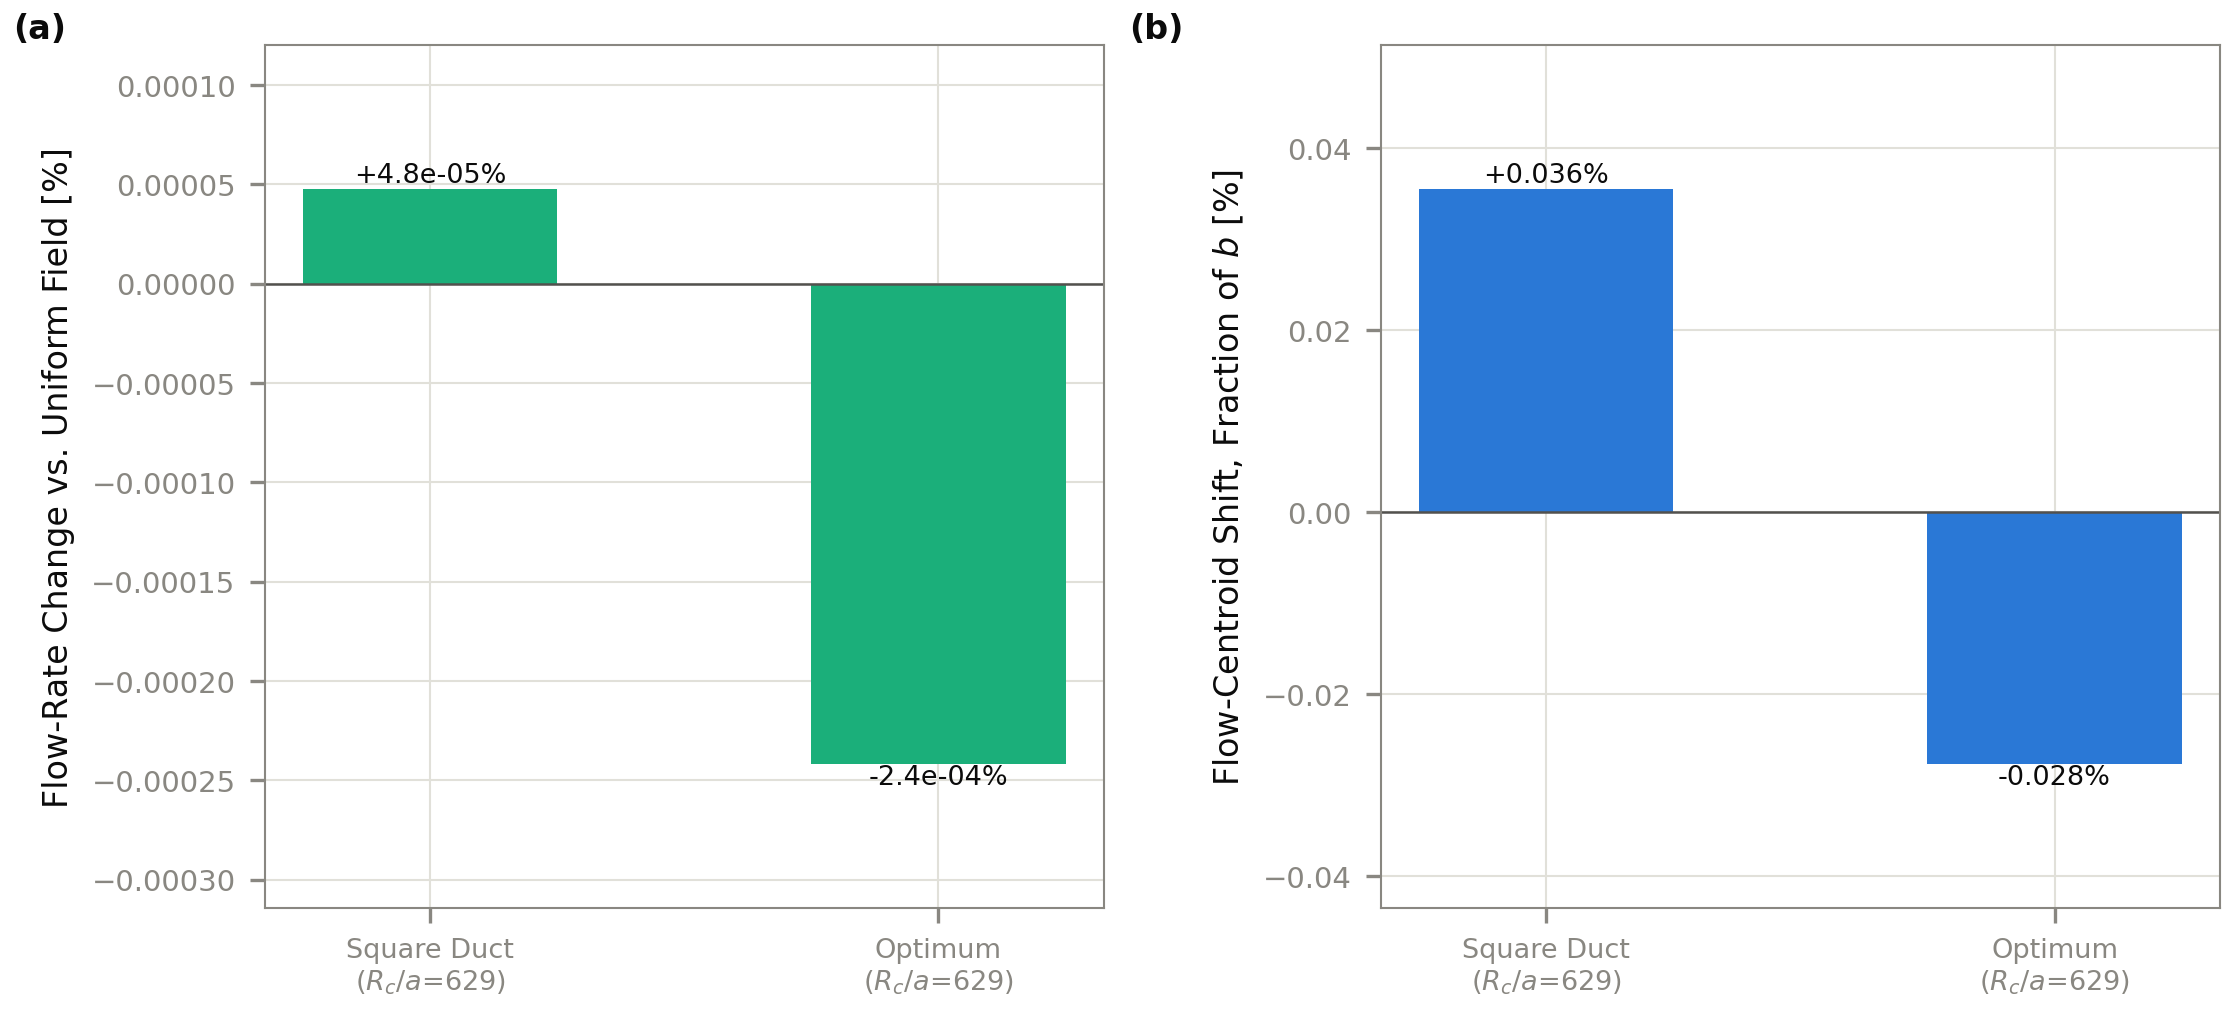

The table this chart was drawn from, first rows:
quantity, design, value_pct
Flow-Rate Change vs. Uniform Field, Square Duct, 4.775954942637384e-05
Flow-Rate Change vs. Uniform Field, Optimum, -0.000242
Flow-Centroid Shift, Fraction of $b$, Square Duct, 0.03556
Flow-Centroid Shift, Fraction of $b$, Optimum, -0.02775
